Run: headless pygame with SDL's dummy video driver; simulated clock (each Clock.tick advances the game by its frame time, no real sleeping); random seed 0; keys injected as events and as key.get_pressed() state; mouse plan: one left click at the window centre at the start of phase 2, then a move to the lower-right quarter at the start of phase 3.
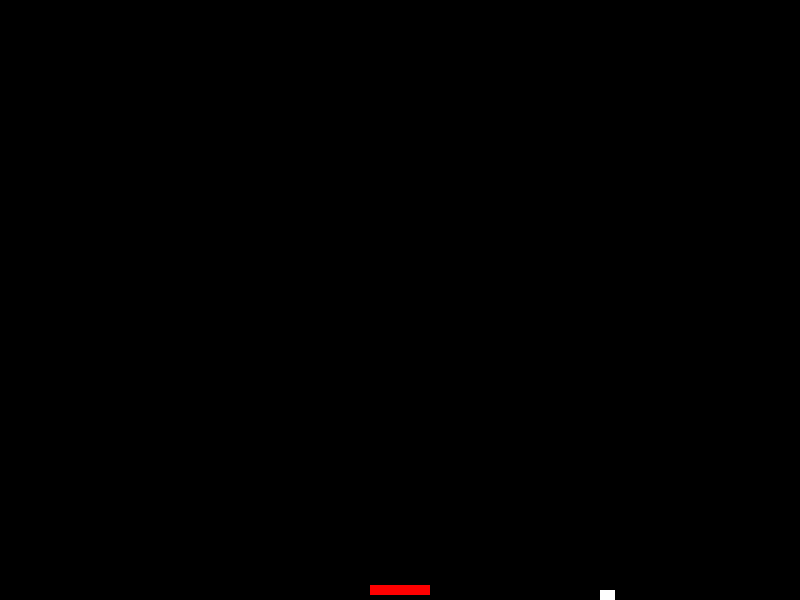
Frame 1 of 4 · flips 1–60 · no input
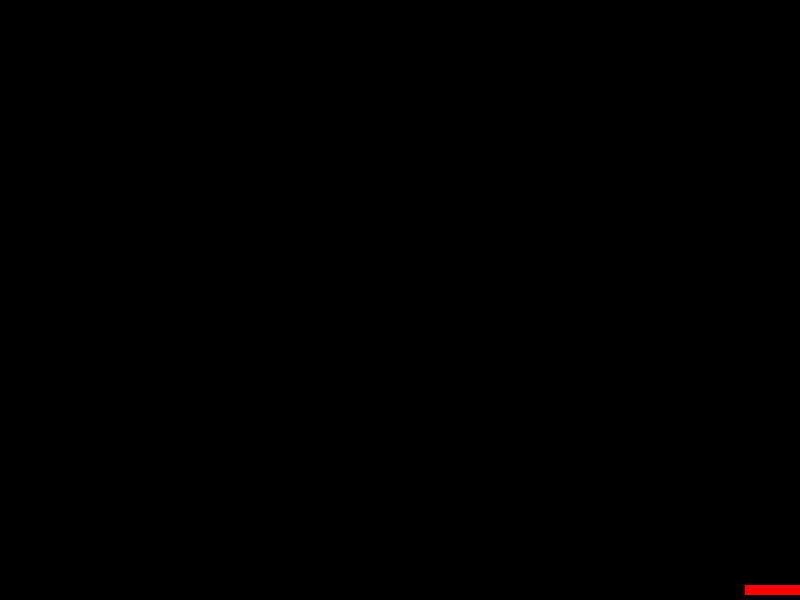
Frame 2 of 4 · flips 61–180 · clicked the window centre · tapped SPACE, RETURN · held RIGHT (→), D
Frame 3 of 4 · flips 181–300 · moved the mouse to the lower-right quarter · held DOWN (↓), S · screen unchanged from frame 2, image omitted
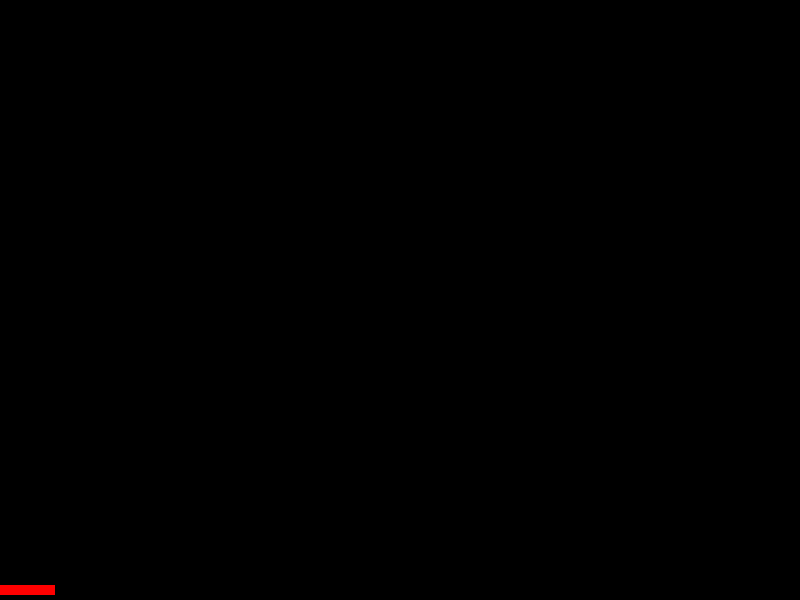
Frame 4 of 4 · flips 301–420 · held LEFT (←), A, UP (↑), W

The pygame program that drew these frames:

import pygame as pg
from pygame.locals import  *

BALLSPEED = 10

class  Ball(pg.sprite.Sprite):
    def __init__(self):
        pg.sprite.Sprite.__init__(self)

        self.image = pg.Surface((15, 15))
        self.image.fill((255, 255, 255))

        self.rect = self.image.get_rect()

        self.score = 0

        self.isMoving = True

        self.speedX = BALLSPEED
        self.speedY = BALLSPEED * -1

    def update(self, keys, platform, *args):
        if not self.isMoving:
            return

        self.rect.y += self.speedY

        hitGroup = pg.sprite.Group(platform)

        spriteHitList = pg.sprite.spritecollide(self,hitGroup, False)

        if len(spriteHitList) > 0:
            self.speedY *= -1
            self.rect.y += self.speedX

        self.rect.x += self.speedX

        if self.rect.right > 800:
                self.speedX *= -1
                self.rect.right = 800

        if self.rect.left < 0:
                self.speedX *= -1
                self.rect.left = 0

        if self.rect.top < 0:
                self.speedY *= -1
                self.rect.top = 0


class Plaform(pg.sprite.Sprite):
    def __init__(self):
        pg.sprite.Sprite.__init__(self)

        self.image = pg.Surface((60, 10))
        self.rect = self.image.get_rect(center=(400, 590))
        self.image.fill( (255, 0, 0) )

    def update(self, keys, *args):
        if keys[pg.K_a] and self.rect.x > 0:
            self.rect.x -= 15
        if keys[pg.K_d] and self.rect.x < 740:
            self.rect.x += 15

class Game:
    def __init__(self):
        self.score = 0
        self.game_over = 0

        self.sprites = pg.sprite.Group()
        self.platform = Plaform()
        ball = Ball()
        self.sprites.add(self.platform)
        self.sprites.add(ball)

    def process_event(self):
        for event in pg.event.get():
            if event.type == QUIT:
                return True
            if event.type == MOUSEBUTTONDOWN:
                if self.game_over:
                    self.__init__()

    def run_logic(self):
        pass

    def display_frame(self, screen, keys):
        screen.fill((0, 0, 0))
        self.sprites.update(keys, self.platform)
        self.sprites.draw(screen)
def main():
    pg.init()
    screen = pg.display.set_mode((800, 600))
    pg.display.set_caption("Arcanoid")

    end_game = False
    clock = pg.time.Clock()

    game = Game()

    while not end_game:
        end_game = game.process_event()
        game.run_logic()
        keys = pg.key.get_pressed()
        game.display_frame(screen, keys)

        pg.display.flip()

        clock.tick(60)


main()
